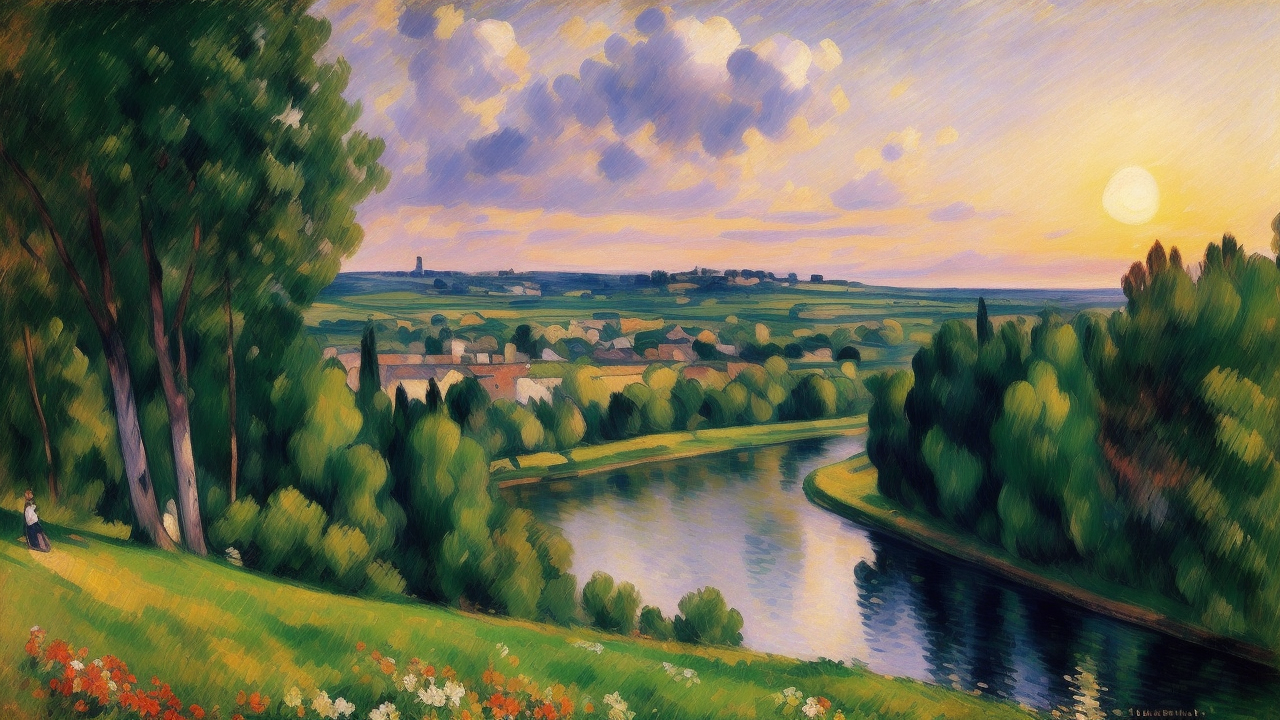
Generation parameters embedded in this image by AUTOMATIC1111 Stable Diffusion web UI or a fork of it (Forge, ...) (PNG 'parameters' text chunk):
masterpiece, an oil painting of a landscape during <morning|night|evening>, in the style of Manet, Cézanne, Pissarro, Poussin, Daubigny, Gauguin. impressionist painting, (dynamic colors):1.2, beautiful, work of genius, (soft brush strokes):1.1, peaceful and serene, beautiful composition. Detailed. Colorful.
Negative prompt: art frame, bad art, bad face, watermark, text, cropped, out of frame, worst quality, low quality, jpeg artifacts, ugly, duplicate, morbid, mutilated, extra fingers, mutated hands, poorly drawn hands, poorly drawn face, mutation, deformed, blurry, dehydrated, bad anatomy, bad proportions, extra limbs, cloned face, disfigured, gross proportions, malformed limbs, missing arms, missing legs, extra arms, extra legs, fused fingers, too many fingers, long neck, framed, duplicate, nonsense, bad details, deformed legs, deformed hands, long hands, missing hands, people, humans.
Steps: 20, Sampler: Euler a, CFG scale: 7, Seed: 2873276651, Size: 640x360, Model hash: c35782bad8, Model: realisticVisionV13_v13_new, Denoising strength: 0.7, Hires upscale: 2, Hires upscaler: Latent